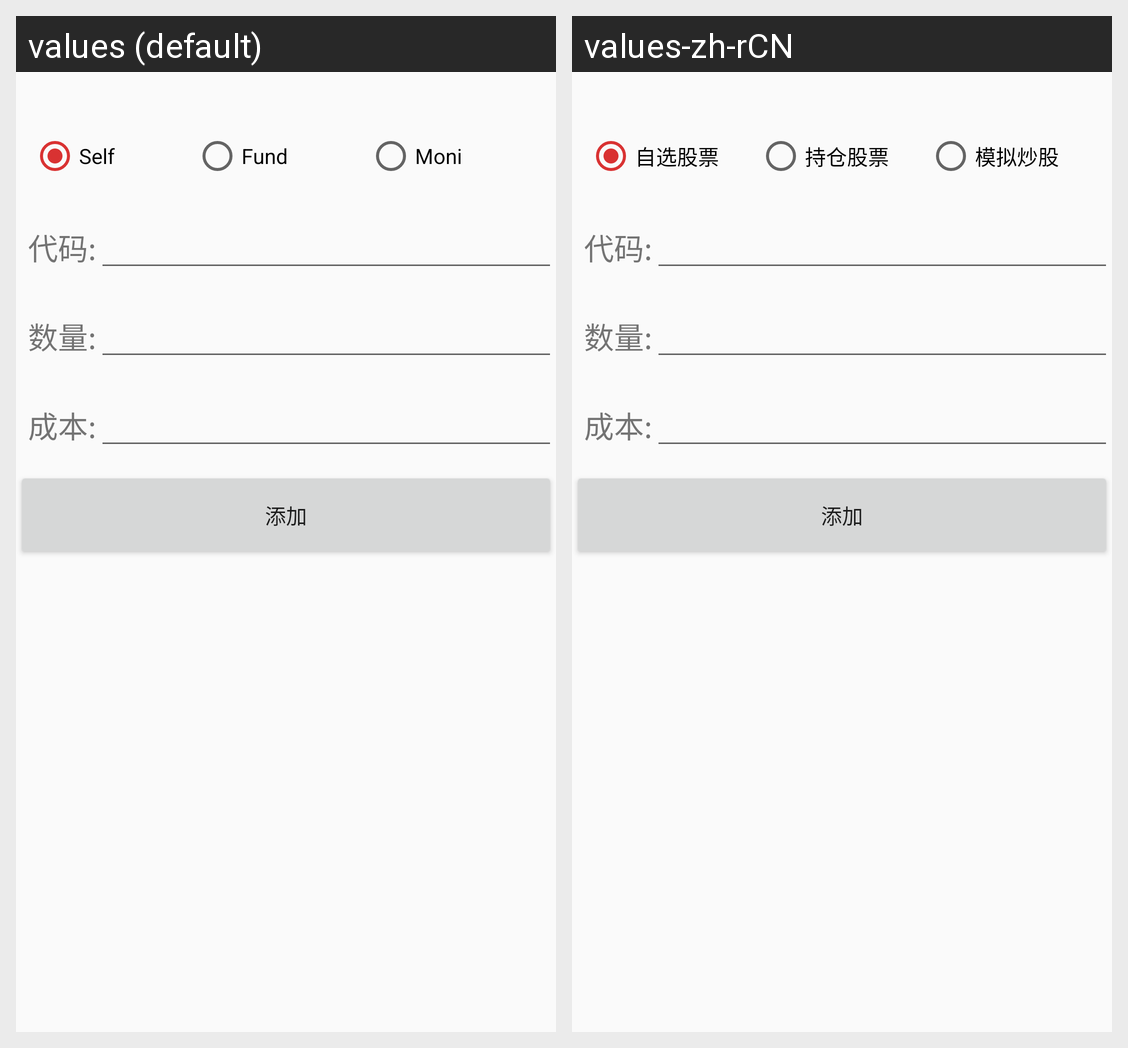

The Android screen above is rendered under two locales of the same app. Produce the string resources it draws, with the default and per-locale values.
Android screen res/layout/fragment_import.xml rendered under 2 locales, left to right: values (default), values-zh-rCN. Device: Nexus 5 (rendered at 1080×1920; each locale shown at half size, 540×960, under a caption strip naming it); theme AppTheme.
Strings drawn on this screen, with the default value and each locale's value (text and hints the layout hard-codes, and strings that could not be matched under every locale, appear in the picture but are not listed):

self_stock
  values: Self
  values-zh-rCN: 自选股票

fund_stock
  values: Fund
  values-zh-rCN: 持仓股票

moni_stock
  values: Moni
  values-zh-rCN: 模拟炒股
